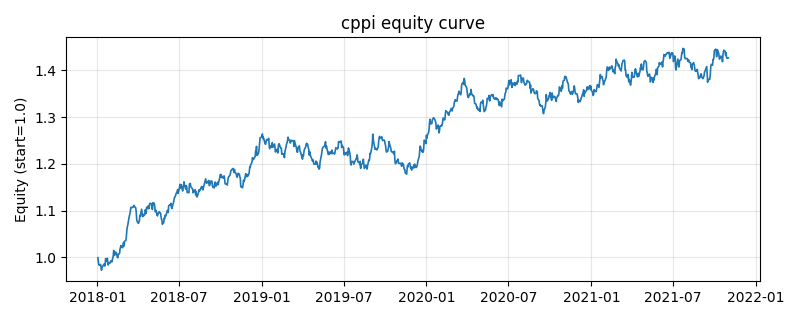

Data behind this chart, as committed beside it:
, equity
2018-01-02, 0.9995
2018-01-03, 0.9901
2018-01-04, 0.9843
2018-01-05, 0.9833
2018-01-08, 0.9852
2018-01-09, 0.9786
2018-01-10, 0.9728
2018-01-11, 0.9798
2018-01-12, 0.9801
2018-01-15, 0.9845
2018-01-16, 0.9862
2018-01-17, 0.9817
2018-01-18, 0.9835
2018-01-19, 0.9976
2018-01-22, 0.9921
2018-01-23, 0.9982
2018-01-24, 0.9874
2018-01-25, 0.9839
2018-01-26, 0.989
2018-01-29, 0.9879
2018-01-30, 0.992
2018-01-31, 0.9916
2018-02-01, 0.9931
2018-02-02, 0.9906
2018-02-05, 1.003
2018-02-06, 1.015
2018-02-07, 1.009
2018-02-08, 1.005
2018-02-09, 1.011
2018-02-12, 1.01
2018-02-13, 1.006
2018-02-14, 1.001
2018-02-15, 0.9994
2018-02-16, 1.006
2018-02-19, 1.009
2018-02-20, 1.017
2018-02-21, 1.022
2018-02-22, 1.025
2018-02-23, 1.022
2018-02-26, 1.021
2018-02-27, 1.03
2018-02-28, 1.032
2018-03-01, 1.024
2018-03-02, 1.035
2018-03-05, 1.036
2018-03-06, 1.044
2018-03-07, 1.056
2018-03-08, 1.065
2018-03-09, 1.068
2018-03-12, 1.085
2018-03-13, 1.089
2018-03-14, 1.094
2018-03-15, 1.098
2018-03-16, 1.107
2018-03-19, 1.107
2018-03-20, 1.108
2018-03-21, 1.107
2018-03-22, 1.109
2018-03-23, 1.111
2018-03-26, 1.107
... 940 more rows
